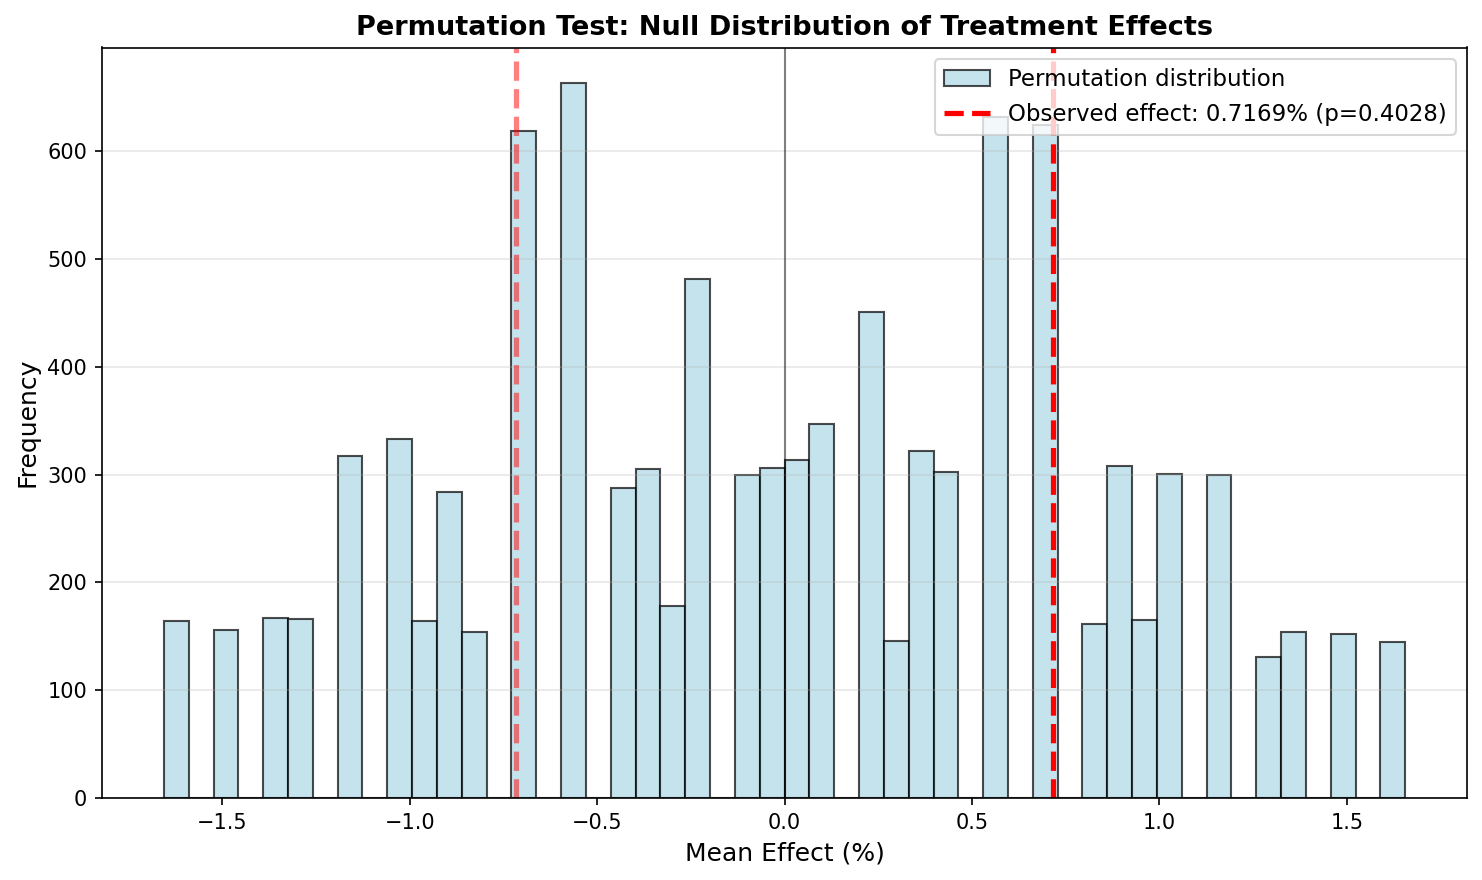

The data file committed next to this chart (first rows):
permutation_id, perm_mean
0, 0.2577
1, 0.5354
2, -0.2719
3, -0.8886
4, 0.7169
5, 0.3589
6, -1.334
7, 0.09548
8, 0.8934
9, -0.2178
10, -0.09548
11, 0.3637
12, 1.188
13, 1.51
14, -0.2719
15, 0.7169
16, -0.213
17, 0.7169
18, -0.8886
19, 0.5662
20, -0.5662
21, -0.2577
22, -0.7169
23, -0.2719
24, -0.7121
25, -0.09548
26, 0.8886
27, -1.157
28, 0.4036
29, -0.9804
30, -0.571
31, -0.08125
32, 0.8344
33, 0.5354
34, -0.2577
35, -0.7169
36, -1.188
37, 1.039
38, 0.9804
39, 1.039
40, -0.5662
41, -1.039
42, -0.7121
43, -0.08125
44, 1.034
45, 1.039
46, 1.188
47, -1.188
48, 0.2577
49, -0.213
50, 0.213
51, 0.09548
52, -0.08125
53, 0.08125
54, -0.6813
55, -0.2719
56, 1.303
57, 0.2577
58, -0.5662
59, 0.06466
... 9,940 more rows
